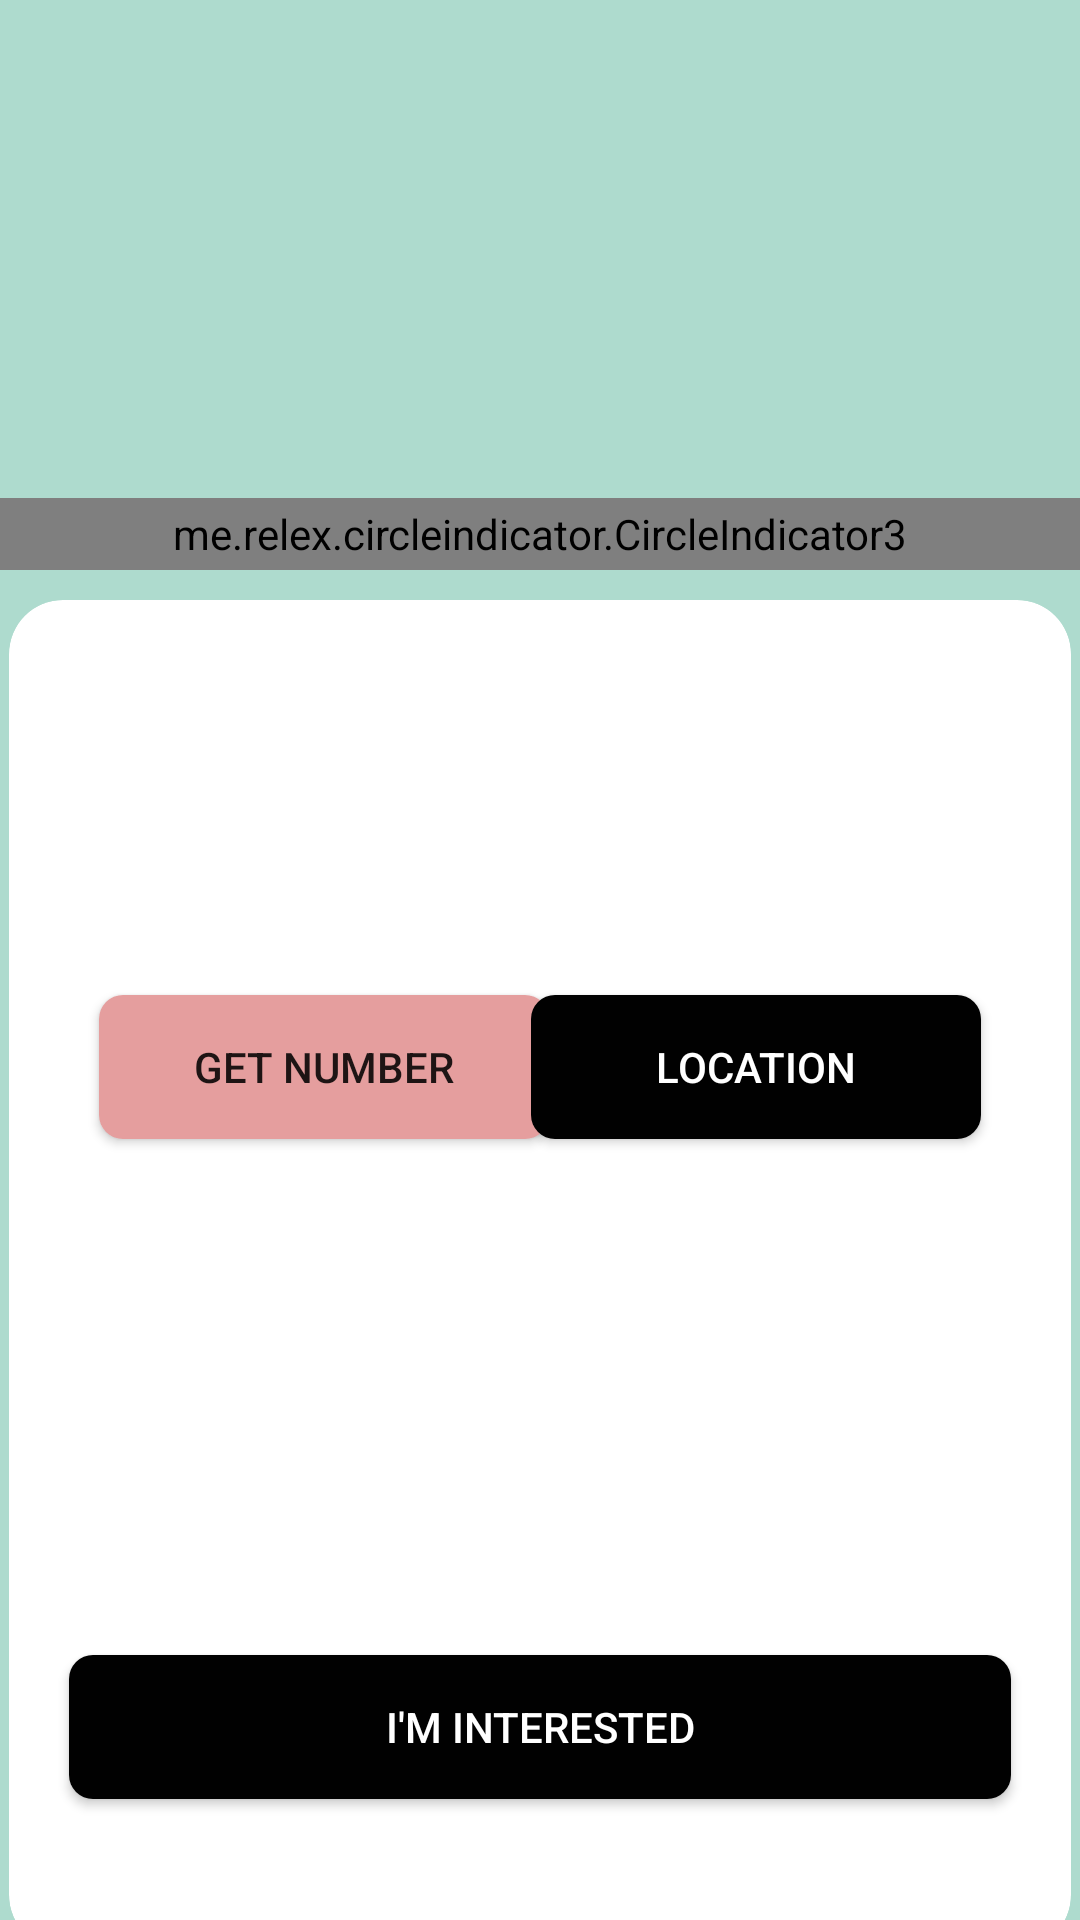

This screen was rendered from an Android layout file. Write that file and the resources it references.
<!-- AndroidManifest.xml: application theme Theme.BuyAutoApp -->
<!-- res/layout/car_details_fragment.xml -->
<?xml version="1.0" encoding="utf-8"?>
<androidx.constraintlayout.widget.ConstraintLayout xmlns:android="http://schemas.android.com/apk/res/android"
    xmlns:app="http://schemas.android.com/apk/res-auto"
    xmlns:tools="http://schemas.android.com/tools"
    android:layout_width="match_parent"
    android:layout_height="match_parent"
    android:background="#AEDBCE"
    tools:context=".presentation.car_details.CarDetailsFragment">

    <androidx.viewpager2.widget.ViewPager2
        android:id="@+id/imagesViewPager"
        android:layout_width="match_parent"
        android:layout_height="@dimen/dimen_200_dp"
        android:layout_marginHorizontal="@dimen/dimen_20_dp"
        app:layout_constraintTop_toTopOf="parent" />

    <me.relex.circleindicator.CircleIndicator3
        android:id="@+id/indicator"
        android:layout_width="match_parent"
        android:layout_height="@dimen/dimen_24_dp"
        android:layout_marginBottom="@dimen/dimen_10_dp"
        app:layout_constraintBottom_toBottomOf="@id/imagesViewPager" />

    <androidx.cardview.widget.CardView
        android:layout_width="match_parent"
        android:layout_height="0dp"
        android:layout_marginHorizontal="3dp"
        android:layout_marginBottom="-10dp"
        app:cardCornerRadius="18dp"
        app:layout_constraintBottom_toBottomOf="parent"
        app:layout_constraintTop_toBottomOf="@id/imagesViewPager">

        <androidx.constraintlayout.widget.ConstraintLayout
            android:layout_width="match_parent"
            android:layout_height="match_parent">

            <androidx.appcompat.widget.AppCompatTextView
                android:id="@+id/manufactureTextView"
                android:layout_width="wrap_content"
                android:layout_height="wrap_content"
                android:layout_marginStart="@dimen/dimen_35_dp"
                android:layout_marginTop="40dp"
                android:textColor="@color/black"
                android:textSize="@dimen/dimen_17_sp"
                android:textStyle="bold"
                app:layout_constraintStart_toStartOf="parent"
                app:layout_constraintTop_toTopOf="parent"
                tools:text="mercedes benz" />

            <androidx.appcompat.widget.AppCompatTextView
                android:id="@+id/modelTextView"
                android:layout_width="wrap_content"
                android:layout_height="wrap_content"
                app:layout_constraintEnd_toEndOf="parent"
                app:layout_constraintStart_toEndOf="@+id/manufactureTextView"
                app:layout_constraintTop_toTopOf="@+id/manufactureTextView"
                tools:text="e320 2010" />

            <androidx.appcompat.widget.AppCompatTextView
                android:id="@+id/descriptionTextView"
                android:layout_width="match_parent"
                android:layout_height="wrap_content"
                android:layout_marginHorizontal="@dimen/dimen_20_dp"
                android:layout_marginTop="@dimen/dimen_20_dp"
                android:gravity="center_horizontal"
                app:layout_constraintTop_toBottomOf="@+id/manufactureTextView"
                tools:text="description" />

            <androidx.appcompat.widget.AppCompatButton
                android:id="@+id/getNumberButton"
                android:layout_width="@dimen/dimen_150_dp"
                android:layout_height="wrap_content"
                android:layout_marginStart="30dp"
                android:layout_marginTop="30dp"
                android:background="@drawable/bg_button"
                android:backgroundTint="@color/text_pink"
                android:text="@string/get_number"
                app:layout_constraintStart_toStartOf="parent"
                app:layout_constraintTop_toBottomOf="@+id/descriptionTextView" />

            <androidx.appcompat.widget.AppCompatButton
                android:id="@+id/locationButton"
                android:layout_width="@dimen/dimen_150_dp"
                android:layout_height="wrap_content"
                android:layout_margin="30dp"
                android:background="@drawable/bg_button"
                android:text="@string/location"
                android:textColor="@color/white"
                app:layout_constraintEnd_toEndOf="parent"
                app:layout_constraintTop_toBottomOf="@+id/descriptionTextView" />

            <androidx.appcompat.widget.AppCompatButton
                android:id="@+id/interestedButton"
                android:layout_width="match_parent"
                android:layout_height="wrap_content"
                android:layout_marginHorizontal="@dimen/dimen_20_dp"
                android:layout_marginBottom="@dimen/dimen_50_dp"
                android:background="@drawable/bg_button"
                android:text="@string/i_m_interested"
                android:textColor="@color/white"
                app:layout_constraintBottom_toBottomOf="parent" />
        </androidx.constraintlayout.widget.ConstraintLayout>

    </androidx.cardview.widget.CardView>
</androidx.constraintlayout.widget.ConstraintLayout>
<!-- resources referenced by this layout -->
<resources>
  <color name="black">#FF000000</color>
  <color name="text_pink">#e59e9e</color>
  <color name="white">#FFFFFFFF</color>
  <dimen name="dimen_10_dp">10dp</dimen>
  <dimen name="dimen_150_dp">150dp</dimen>
  <dimen name="dimen_17_sp">17sp</dimen>
  <dimen name="dimen_200_dp">200dp</dimen>
  <dimen name="dimen_20_dp">20dp</dimen>
  <dimen name="dimen_24_dp">24dp</dimen>
  <dimen name="dimen_35_dp">35dp</dimen>
  <dimen name="dimen_50_dp">50dp</dimen>
  <!-- drawable bg_button (drawable) -->
  <?xml version="1.0" encoding="utf-8"?>
  <shape xmlns:android="http://schemas.android.com/apk/res/android"
      android:shape="rectangle">
  
      <solid android:color="@color/bg_black" />
      <corners android:radius="8dp" />
  </shape>
  <string name="get_number">Get Number</string>
  <string name="i_m_interested">I\'m interested</string>
  <string name="location">Location</string>
  <style name="Theme.BuyAutoApp" parent="Theme.MaterialComponents.Light.NoActionBar">
          
          <item name="colorPrimary">@color/purple_500</item>
          <item name="colorPrimaryVariant">@color/purple_700</item>
          <item name="colorOnPrimary">@color/white</item>
          
          <item name="colorSecondary">@color/teal_200</item>
          <item name="colorSecondaryVariant">@color/teal_700</item>
          <item name="colorOnSecondary">@color/black</item>
          
          <item name="android:statusBarColor" tools:targetApi="l">?attr/colorPrimaryVariant</item>
          
      </style>
  <color name="bg_black">#010101</color>
  <color name="purple_500">#FF6200EE</color>
  <color name="purple_700">#FF3700B3</color>
  <color name="teal_200">#FF03DAC5</color>
  <color name="teal_700">#FF018786</color>
</resources>
